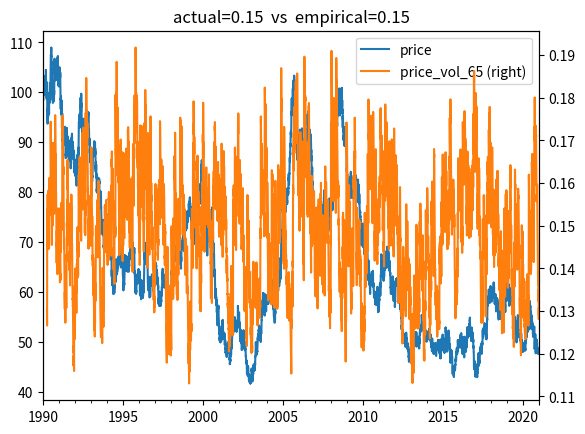

Source code (Python):
"""
Part of haba
"""

import numpy as np
import pandas as pd




business_days_per_year = 260


def generate_prices(start, end, drift, volatility, initial_price=100.0):
    """
    Generate a synthetic return series, and geometrically cumulate
    them to produce a daily price series

    Parameters
    ----------
    start : string or date
        start date given in %Y-%m-%d format
    end : string or date
        end date given in %Y-%m-%d format
    drift : float
        constant drift (mean) of the process
    volatility : float
        constant volatility (std) of the process
    initial_price : float, default 10.0
        beginning price of the series

    Returns
    -------
    prices : pandas.Series
         has pandas.DatetimeIndex with freq='B'

    """
    assert 0 < initial_price

    dt = 1.0 / business_days_per_year  # time step
    dates = pd.bdate_range(start, end)
    noise = np.random.randn(len(dates))
    rets = drift * dt + noise * volatility * np.sqrt(dt)
    rets_ser = pd.Series(rets, index=dates)
    prices_ser = initial_price * (1 + rets_ser).cumprod()
    prices_ser.name = 'price'

    return prices_ser


def get_volatility(ser, span=65, name=None):
    """
    Compute volatility of 'ser'

    Parameters
    ----------
    ser : pandas.Series
       assumes pandas.DatetimeIndex with freq='B'
    span : int
       time horizon expressed in the same units as the data in 'ser'
    name : str
       name to give the resulting time series

    Returns
    -------
    vol : pandas.Series

    """
    if name is None:
        name = f'vol_{span}'

        if ser.name:
            name = f'{ser.name}_{name}'

    vol = np.log(ser).diff().ewm(min_periods=span, span=span).std()
    vol.name = name

    return vol


if __name__ == '__main__':
    import matplotlib.pyplot as plt

    start = '1990-01-01'
    end = '2020-12-31'

    drift = 0.0
    volatility = 0.15

    ser = generate_prices(start, end, drift, volatility)
    vol = np.sqrt(business_days_per_year)*get_volatility(ser)

    ser.plot(legend=True)
    vol.plot(secondary_y=True, legend=True)
    plt.title(f'actual={volatility:0.2f}  vs  empirical={vol.mean():0.2f}')
    plt.show()

